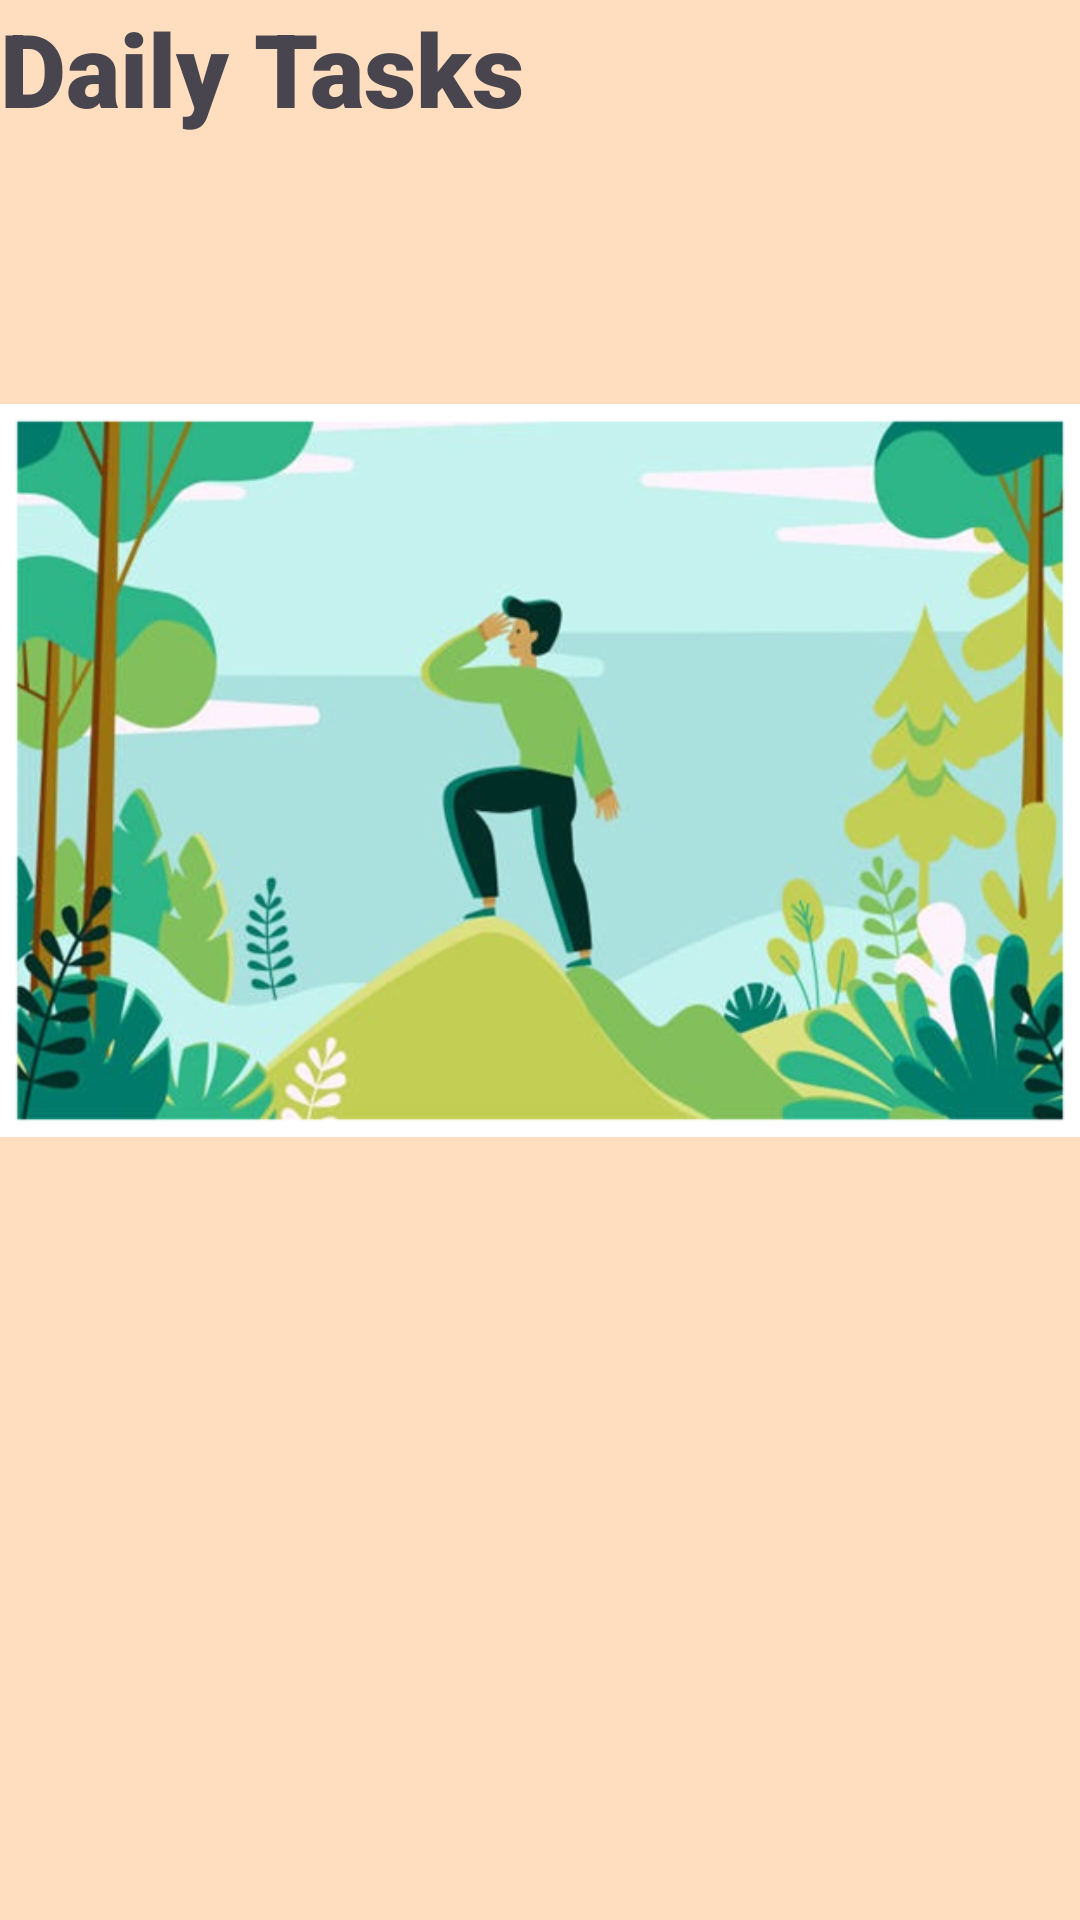

Android layout source for this screen:
<!-- AndroidManifest.xml: application theme Theme.EvergrowTesting -->
<!-- res/layout/activity_main.xml -->
<?xml version="1.0" encoding="utf-8"?>
<LinearLayout xmlns:android="http://schemas.android.com/apk/res/android"
    xmlns:app="http://schemas.android.com/apk/res-auto"
    xmlns:tools="http://schemas.android.com/tools"
    android:id="@+id/main"
    android:layout_width="match_parent"
    android:layout_height="match_parent"
    android:background="#FEDEBE"
    android:orientation="vertical"
    tools:context=".MainActivity">

    <TextView
        android:id="@+id/textView7"
        android:layout_width="match_parent"
        android:layout_height="wrap_content"
        android:fontFamily="sans-serif-black"
        android:text="Daily Tasks"
        android:textSize="34sp" />

    <ImageView
        android:id="@+id/myImageView"
        android:layout_width="wrap_content"
        android:layout_height="wrap_content"
        android:layout_marginBottom="1dp"
        android:contentDescription="My image"
        android:src="@drawable/goal_image" />

    <androidx.recyclerview.widget.RecyclerView
        android:id="@+id/recyclerView"
        android:layout_width="409dp"
        android:layout_height="729dp"
        android:layout_marginStart="1dp"
        android:layout_marginTop="1dp"
        android:layout_marginEnd="1dp"
        android:layout_marginBottom="1dp" />
</LinearLayout>
<!-- resources referenced by this layout -->
<resources>
  <!-- drawable goal_image: png bitmap (drawable, 364402 bytes) -->
  <style name="Theme.EvergrowTesting" parent="Base.Theme.EvergrowTesting" />
  <style name="Base.Theme.EvergrowTesting" parent="Theme.Material3.DayNight.NoActionBar">
          
          
      </style>
</resources>
